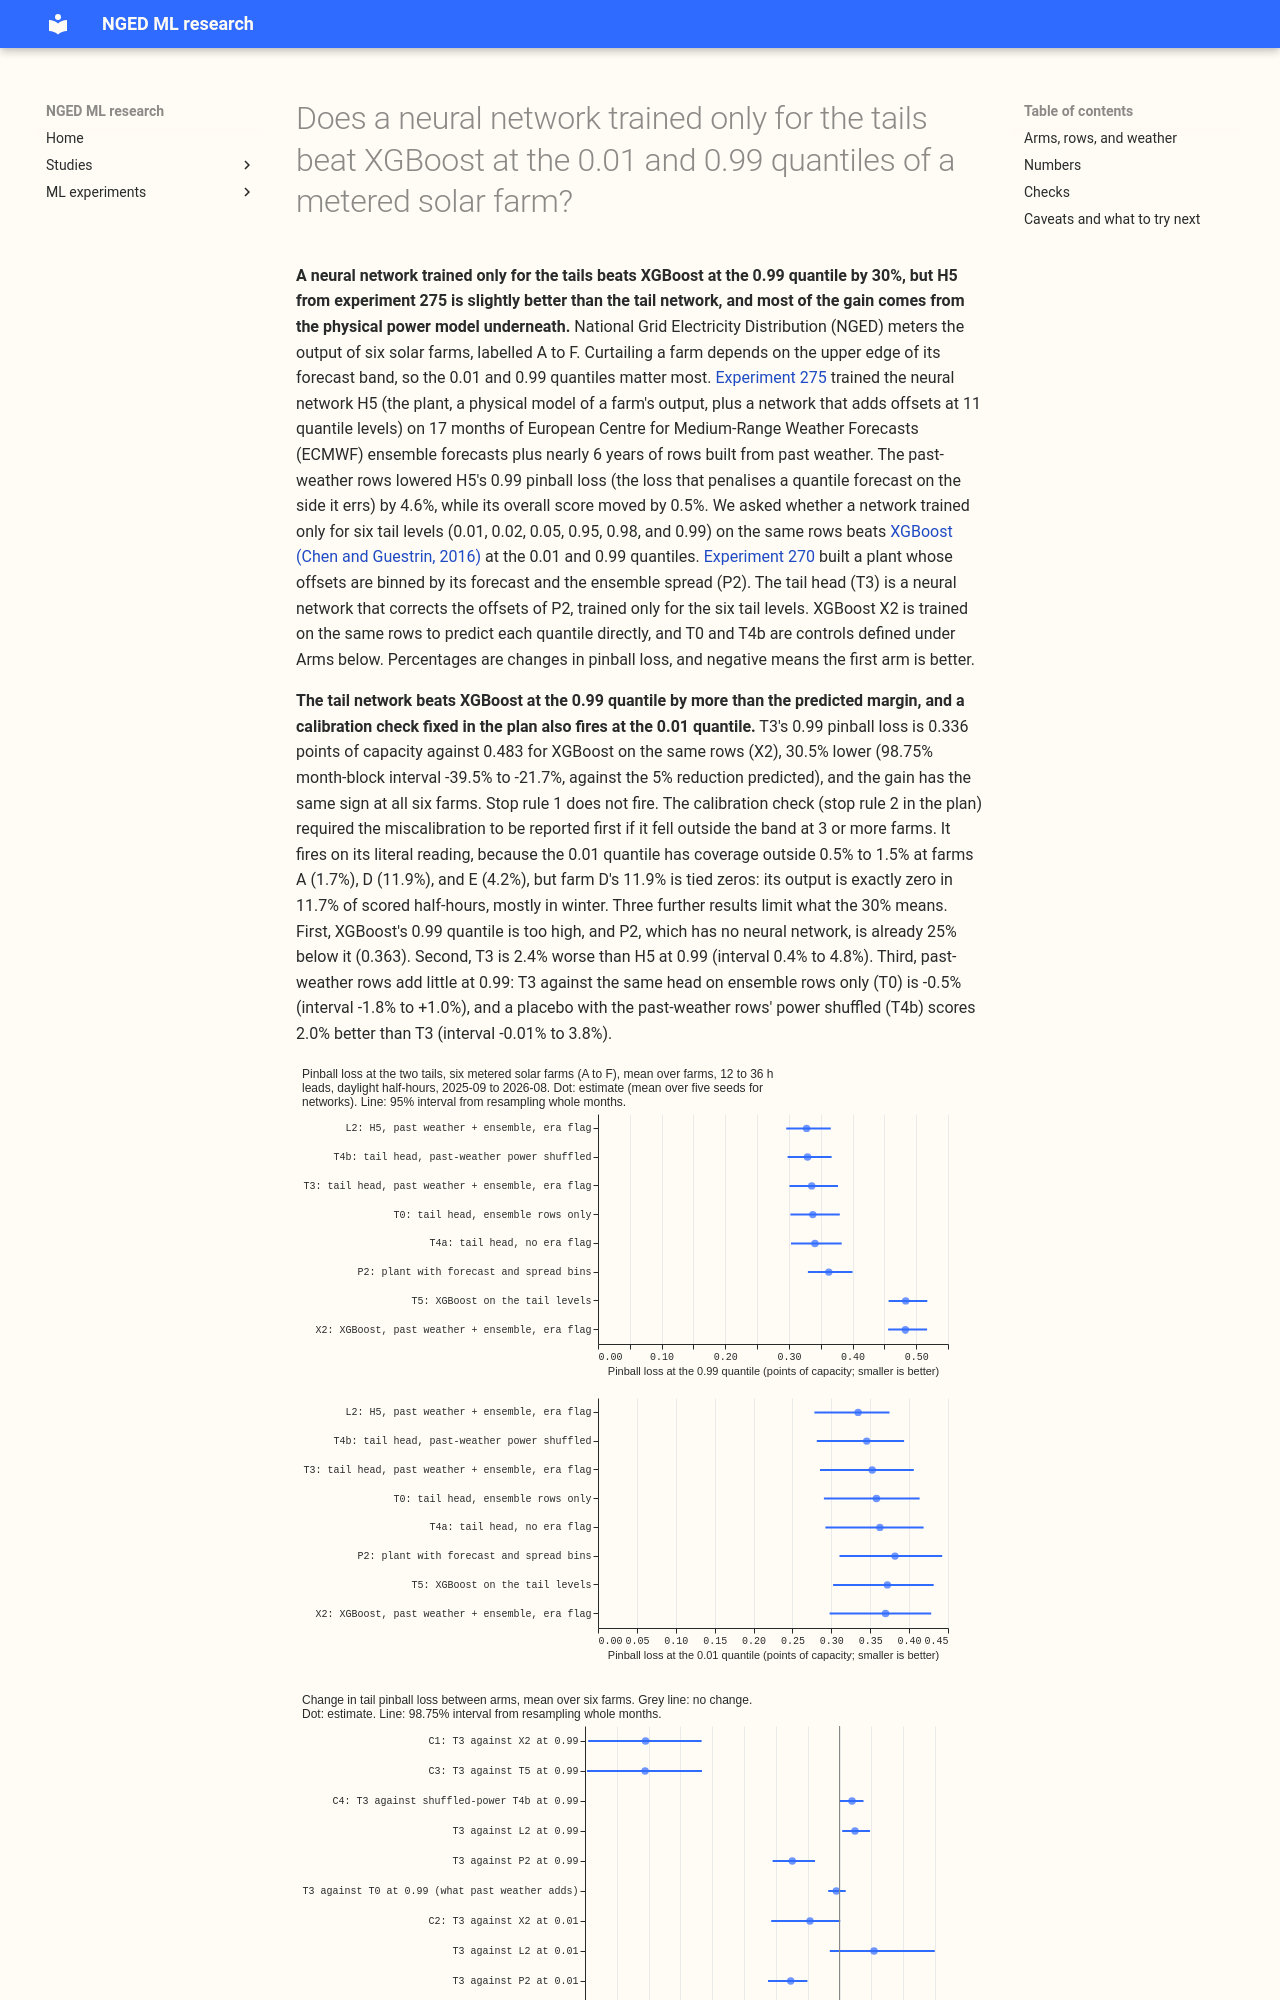

repository: openclimatefix/nged-ml-research · page: ml-experiments/00284-metered-farm-tail-head-past-weather/result/index.html · generator: mkdocs

---
id: '00284'
slug: metered-farm-tail-head-past-weather
title: >-
  Does a neural network trained only for the tails beat XGBoost at the 0.01 and 0.99 quantiles of a
  metered
  solar farm?
theme: metered-solar-farms
also_relevant_to:
- calibration-and-uncertainty
- curtailment-cost
status: finished
size: >-
  medium. Stored: predictions and tables under
  data/ml-experiments/00284-metered-farm-tail-head-past-weather/ only. Serving path: not touched.
  Degradation rule: not touched. Designs: more than one defensible way to build the tail quantiles
  (a network correction to a binned plant, or a direct fit), so both are arms. Callers: this
  folder's scripts, copied from experiments 270 and 275, and no new reviewed module. Asset graph:
  not touched.
hypothesis: >-
  Experiment 275 found that adding years of past-weather rows lowered the 0.99 pinball loss of the
  neural head H5 by 4.6% while its overall score moved by 0.47%. A small neural network trained with
  a loss
  restricted to the tail quantiles (0.01, 0.02, 0.05, 0.95, 0.98, 0.99), on the same past-weather
  plus ensemble rows with an era flag, lowers the 0.01 and 0.99 pinball loss of a metered solar
  farm's forecast below that of XGBoost trained on the same rows.
prediction: >-
  The tail head (T3) lowers the 0.99 pinball loss by at least 5% against XGBoost on past-weather
  plus ensemble rows (X2), with a 98.75% month-block interval wholly below zero. A second
  prediction, that the curtailment cost at the substation is no worse than XGBoost's, holds by
  construction and is not tested (see the decision rule).
decision_rule: >-
  Pinball loss in points of capacity at one quantile, equal weight per farm, on experiment 275's
  scored rows (daylight half-hours at 12 to 36 hour leads, 2025-09 to 2026-08, farms A to F), with
  intervals from resampling the 12 scored months 20,000 times at the 98.75% level (Bonferroni over
  four planned contrasts). C1: T3 minus X2 at 0.99. C2: T3 minus X2 at 0.01. C3: T3 minus T5
  (XGBoost on the tail quantiles, same inputs) at 0.99. C4: T3 minus the shuffled-power placebo at
  0.99. Supported when C1 is at least 5% below zero with an interval wholly below zero. A 5%
  reduction is the smallest gain that would justify a second neural network in the retraining
  pipeline. Stop rule 1: if the C1 interval
  includes zero at 4 or more of the 6 farms, report that the tails are already as good as XGBoost's
  and stop. Stop rule 2: if T3's coverage at 0.01 is outside 0.5% to 1.5% at 3 or more farms,
  report the miscalibration before any value result. The node curtailment rule of
  studies.node_curtailment reads only each farm's median forecast, and T3 keeps arm L2's median
  and middle quantiles, so T3's curtailment cost equals L2's; it is reported from experiment 255's
  method only as a pointer, not as a contrast. Experiment 255 also found under 20 events at 0.75
  times the maximum export, so the metric cannot rank the arms.
benchmark: >-
  X2 and L2 from experiment 275 (stored, same rows), the spread-binned plant P2 (experiment 270's
  pq_spread), and experiment 224's manual_heuristic and climatology floors
row_set_id: >-
  Experiment 275's scored rows (experiment 243's row set: daylight half-hours at 12 to 36 hour
  leads, sun more than 5 degrees above the horizon, farms A to F, 2025-09 to 2026-08)
metric: >-
  Pinball loss and coverage at 0.01, 0.05, 0.95, and 0.99 per farm and arm, the number of tail
  exceedances, and the quantile score of the 11-level frame
code: ml-experiments/00284-metered-farm-tail-head-past-weather/
verdict: partly supported
verdict_note: >-
  C1 passes (0.99 pinball loss 30.5% below XGBoost, 98.75% interval -39.5% to -21.7%) and stop rule
  1 does not fire. Stop rule 2 fires on its literal reading (0.01 coverage outside 0.5% to 1.5% at
  farms A, D, and E), but farm D's reading is tied zeros. The gain comes from the plant structure
  and
  not from the tail head or from past weather.
best_arm: >-
  L2 (H5 with the era flag, from experiment 275) has the lowest 0.99 pinball loss, 0.328 points of
  capacity (95% interval 0.296 to 0.366), and T3 (the tail head) is 0.336 (0.301 to 0.377), against
  0.483 (0.456 to 0.517) for XGBoost X2, 2025-09 to 2026-08.
headline: >-
  A network trained only for the tails lowers the 0.99 pinball loss by 30.5% against XGBoost (98.75%
  interval -39.5% to -21.7%), but H5 from experiment 275 is 2.4% better than the tail head, and
  shuffling the past-weather rows' power does not make the forecast worse.
lessons: >-
  A plant-based forecast band already beats XGBoost by 25% at the 0.99 quantile, so the tail head
  adds only 7% over that band, and H5 gets the same gain without tail-only training. The
  past-weather rows add under 1% at the 0.99 quantile.
take_home_message: >-
  A neural network trained only to forecast the extreme edges of a solar farm's output band does
  beat
  XGBoost at the 0.99 quantile (the upper edge that matters for curtailment) by 30%, but the
  existing
  H5 network does slightly better still, and most of the gain comes from building the band around
  the
  physical power model and not from tail-only training. The years of past-weather rows add under 1%
  at the 0.99 quantile, and at the 0.01 quantile the share of half-hours below it is outside 0.5% to
  1.5% at three farms (marginally at A, because of exact zeros at D, and clearly only at E).
advice:
- >-
  Do not train a separate tail-only network for a metered solar farm: it scores 2.4% worse than H5
  at
  the 0.99 quantile (interval 0.4% to 4.8%), and its 0.01 loss is not better (Figure 2).
- >-
  Take a metered solar farm's 0.99 quantile from a band built around the physical power model, such
  as the spread-binned plant (0.363) or H5 (0.328), not from XGBoost (0.483), because XGBoost's 0.99
  pinball loss is 33% above P2's and 47% above H5's (C1, Figure 1).
- >-
  Do not add past-weather rows to a tail head for a metered solar farm: the 0.99 loss changes by
  -0.5% (interval -1.8% to +1.0%) and a placebo with shuffled power scores 2.0% better (C4, Figure
  2).
- >-
  Score the 0.01 quantile of a metered solar farm with and without farm D and farm E, because D's
  actual output is exactly zero in 11.7% of scored half-hours (every arm's coverage ties at that
  share) and the 0.01 contrast against XGBoost is driven by E alone (-16.0%, against -1.9% to +1.3%
  at
  the other five farms; Figure 3).
production_status: not-for-production
adopted_in: none
---
